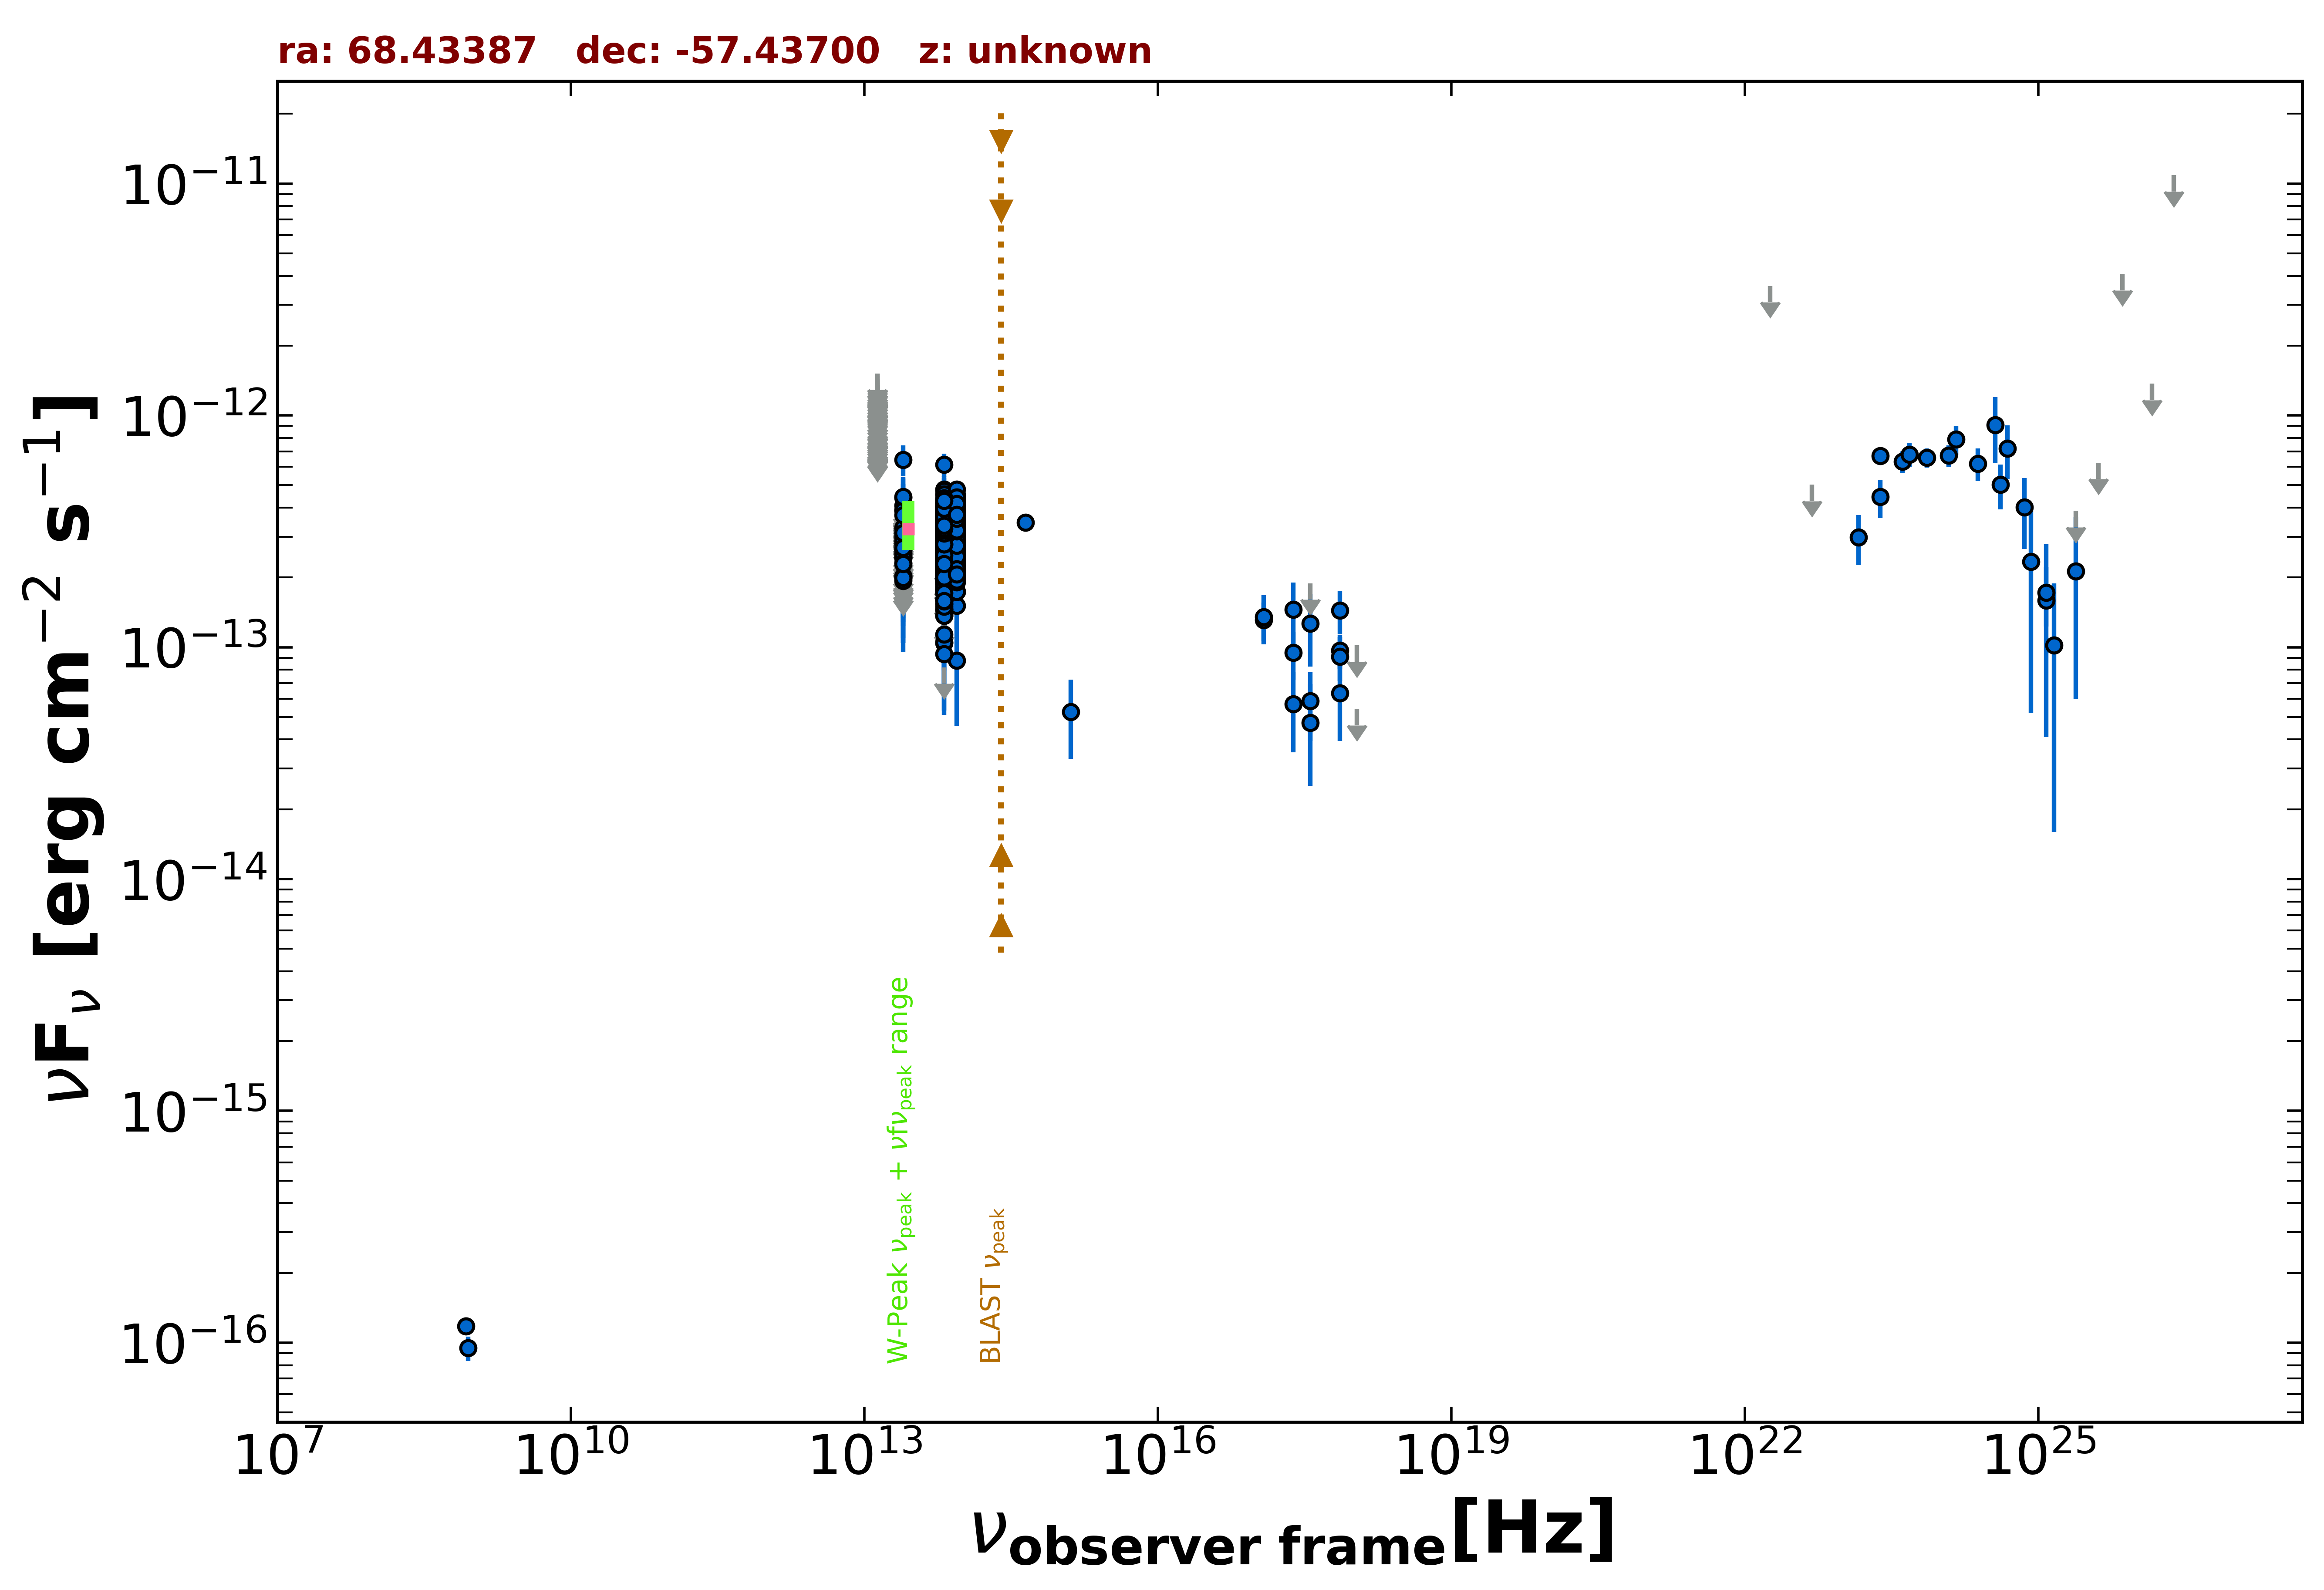

The data file committed next to this chart (first rows):
freq., flux, err_flux, MJD_start, MJD_end, flag, catalog, reference
8.870e+08, 9.491e-17, 1.151e-17, 55000, 55000, , RACS, Hale et al. 2021  PASA  38  e058
8.430e+08, 1.180e-16, 9.300e-18, 55000, 55000, , SUMSS, Manch et al. 2003  MNRAS  342  1117
2.418e+17, 9.472e-14, 2.210e-14, 55871, 56290, , 1OUSX, Giommi et al. in preparation
1.209e+17, 1.308e-13, 2.485e-14, 55871, 56290, , 1OUSX, Giommi et al. in preparation
3.627e+17, 5.870e-14, 1.938e-14, 55871, 56290, , 1OUSX, Giommi et al. in preparation
7.253e+17, 9.685e-14, 1.605e-14, 55871, 56290, , 1OUSX, Giommi et al. in preparation
1.088e+18, 1.020e-13, 0.000e+00, 55871, 56290, UL, 1OUSX, Giommi et al. in preparation
7.253e+17, 9.108e-14, 1.954e-14, 55000, 55000, , 2SXPS, Evans et al. 2020  ApJS  247  54
1.209e+17, 1.352e-13, 3.225e-14, 55000, 55000, , 2SXPS, Evans et al. 2020  ApJS  247  54
3.627e+17, 4.734e-14, 2.214e-14, 55000, 55000, , 2SXPS, Evans et al. 2020  ApJS  247  54
1.088e+18, 5.423e-14, 0.000e+00, 55000, 55000, UL, 2SXPS, Evans et al. 2020  ApJS  247  54
8.817e+13, 3.158e-13, 1.900e-15, 55000, 55000, , UNWISE, Schlafly et al. 2019  ApJS  240  30
6.517e+13, 2.826e-13, 2.600e-15, 55000, 55000, , UNWISE, Schlafly et al. 2019  ApJS  240  30
8.817e+13, 3.395e-13, 8.100e-15, 55000, 55000, , WISE, Wright et al. 2010  AJ  140  1868
6.517e+13, 3.141e-13, 8.100e-15, 55000, 55000, , WISE, Wright et al. 2010  AJ  140  1868
2.498e+13, 1.966e-13, 1.615e-14, 55000, 55000, , WISE, Wright et al. 2010  AJ  140  1868
1.363e+13, 2.163e-13, 6.320e-14, 55000, 55000, , WISE, Wright et al. 2010  AJ  140  1868
8.817e+13, 3.266e-13, 2.470e-14, 56866, 56866, , NEOWISE, Mainzer et al. 2014  ApJ  792  30
6.517e+13, 3.390e-13, 3.595e-14, 56866, 56866, , NEOWISE, Mainzer et al. 2014  ApJ  792  30
8.817e+13, 3.408e-13, 2.545e-14, 56867, 56867, , NEOWISE, Mainzer et al. 2014  ApJ  792  30
6.517e+13, 3.313e-13, 3.330e-14, 56867, 56867, , NEOWISE, Mainzer et al. 2014  ApJ  792  30
8.817e+13, 3.895e-13, 2.655e-14, 56867, 56867, , NEOWISE, Mainzer et al. 2014  ApJ  792  30
6.517e+13, 3.586e-13, 3.740e-14, 56867, 56867, , NEOWISE, Mainzer et al. 2014  ApJ  792  30
8.817e+13, 3.716e-13, 2.570e-14, 56865, 56865, , NEOWISE, Mainzer et al. 2014  ApJ  792  30
6.517e+13, 3.283e-13, 3.880e-14, 56865, 56865, , NEOWISE, Mainzer et al. 2014  ApJ  792  30
8.817e+13, 3.352e-13, 3.155e-14, 56866, 56866, , NEOWISE, Mainzer et al. 2014  ApJ  792  30
6.517e+13, 2.988e-13, 4.060e-14, 56866, 56866, , NEOWISE, Mainzer et al. 2014  ApJ  792  30
8.817e+13, 3.764e-13, 2.675e-14, 56866, 56866, , NEOWISE, Mainzer et al. 2014  ApJ  792  30
6.517e+13, 2.711e-13, 3.680e-14, 56866, 56866, , NEOWISE, Mainzer et al. 2014  ApJ  792  30
8.817e+13, 3.079e-13, 2.670e-14, 56867, 56867, , NEOWISE, Mainzer et al. 2014  ApJ  792  30
6.517e+13, 4.057e-13, 4.190e-14, 56867, 56867, , NEOWISE, Mainzer et al. 2014  ApJ  792  30
8.817e+13, 3.672e-13, 2.535e-14, 56865, 56865, , NEOWISE, Mainzer et al. 2014  ApJ  792  30
6.517e+13, 2.797e-13, 3.280e-14, 56865, 56865, , NEOWISE, Mainzer et al. 2014  ApJ  792  30
8.817e+13, 3.373e-13, 2.985e-14, 56866, 56866, , NEOWISE, Mainzer et al. 2014  ApJ  792  30
6.517e+13, 2.846e-13, 4.155e-14, 56866, 56866, , NEOWISE, Mainzer et al. 2014  ApJ  792  30
8.817e+13, 3.982e-13, 2.715e-14, 56865, 56865, , NEOWISE, Mainzer et al. 2014  ApJ  792  30
6.517e+13, 2.939e-13, 3.310e-14, 56865, 56865, , NEOWISE, Mainzer et al. 2014  ApJ  792  30
8.817e+13, 3.719e-13, 2.570e-14, 56866, 56866, , NEOWISE, Mainzer et al. 2014  ApJ  792  30
6.517e+13, 2.706e-13, 4.305e-14, 56866, 56866, , NEOWISE, Mainzer et al. 2014  ApJ  792  30
8.817e+13, 3.806e-13, 3.050e-14, 56867, 56867, , NEOWISE, Mainzer et al. 2014  ApJ  792  30
6.517e+13, 2.789e-13, 3.605e-14, 56867, 56867, , NEOWISE, Mainzer et al. 2014  ApJ  792  30
8.817e+13, 3.189e-13, 2.500e-14, 56866, 56866, , NEOWISE, Mainzer et al. 2014  ApJ  792  30
6.517e+13, 2.781e-13, 5.675e-14, 56866, 56866, , NEOWISE, Mainzer et al. 2014  ApJ  792  30
8.817e+13, 3.487e-13, 2.510e-14, 56867, 56867, , NEOWISE, Mainzer et al. 2014  ApJ  792  30
6.517e+13, 3.030e-13, 3.580e-14, 56867, 56867, , NEOWISE, Mainzer et al. 2014  ApJ  792  30
8.817e+13, 3.916e-13, 2.565e-14, 56867, 56867, , NEOWISE, Mainzer et al. 2014  ApJ  792  30
6.517e+13, 4.186e-13, 4.130e-14, 56867, 56867, , NEOWISE, Mainzer et al. 2014  ApJ  792  30
8.817e+13, 3.392e-13, 3.570e-14, 56867, 56867, , NEOWISE, Mainzer et al. 2014  ApJ  792  30
6.517e+13, 3.469e-13, 4.780e-14, 56867, 56867, , NEOWISE, Mainzer et al. 2014  ApJ  792  30
8.817e+13, 3.615e-13, 2.535e-14, 56866, 56866, , NEOWISE, Mainzer et al. 2014  ApJ  792  30
6.517e+13, 2.385e-13, 4.105e-14, 56866, 56866, , NEOWISE, Mainzer et al. 2014  ApJ  792  30
8.817e+13, 3.430e-13, 2.625e-14, 56867, 56867, , NEOWISE, Mainzer et al. 2014  ApJ  792  30
6.517e+13, 3.256e-13, 3.485e-14, 56867, 56867, , NEOWISE, Mainzer et al. 2014  ApJ  792  30
8.817e+13, 3.352e-13, 2.685e-14, 56866, 56866, , NEOWISE, Mainzer et al. 2014  ApJ  792  30
6.517e+13, 2.477e-13, 3.780e-14, 56866, 56866, , NEOWISE, Mainzer et al. 2014  ApJ  792  30
8.817e+13, 4.422e-13, 2.690e-14, 56867, 56867, , NEOWISE, Mainzer et al. 2014  ApJ  792  30
6.517e+13, 4.050e-13, 6.555e-14, 56867, 56867, , NEOWISE, Mainzer et al. 2014  ApJ  792  30
8.817e+13, 2.892e-13, 2.400e-14, 56677, 56677, , NEOWISE, Mainzer et al. 2014  ApJ  792  30
6.517e+13, 3.089e-13, 3.335e-14, 56677, 56677, , NEOWISE, Mainzer et al. 2014  ApJ  792  30
8.817e+13, 3.615e-13, 2.500e-14, 56677, 56677, , NEOWISE, Mainzer et al. 2014  ApJ  792  30
... 1,691 more rows
